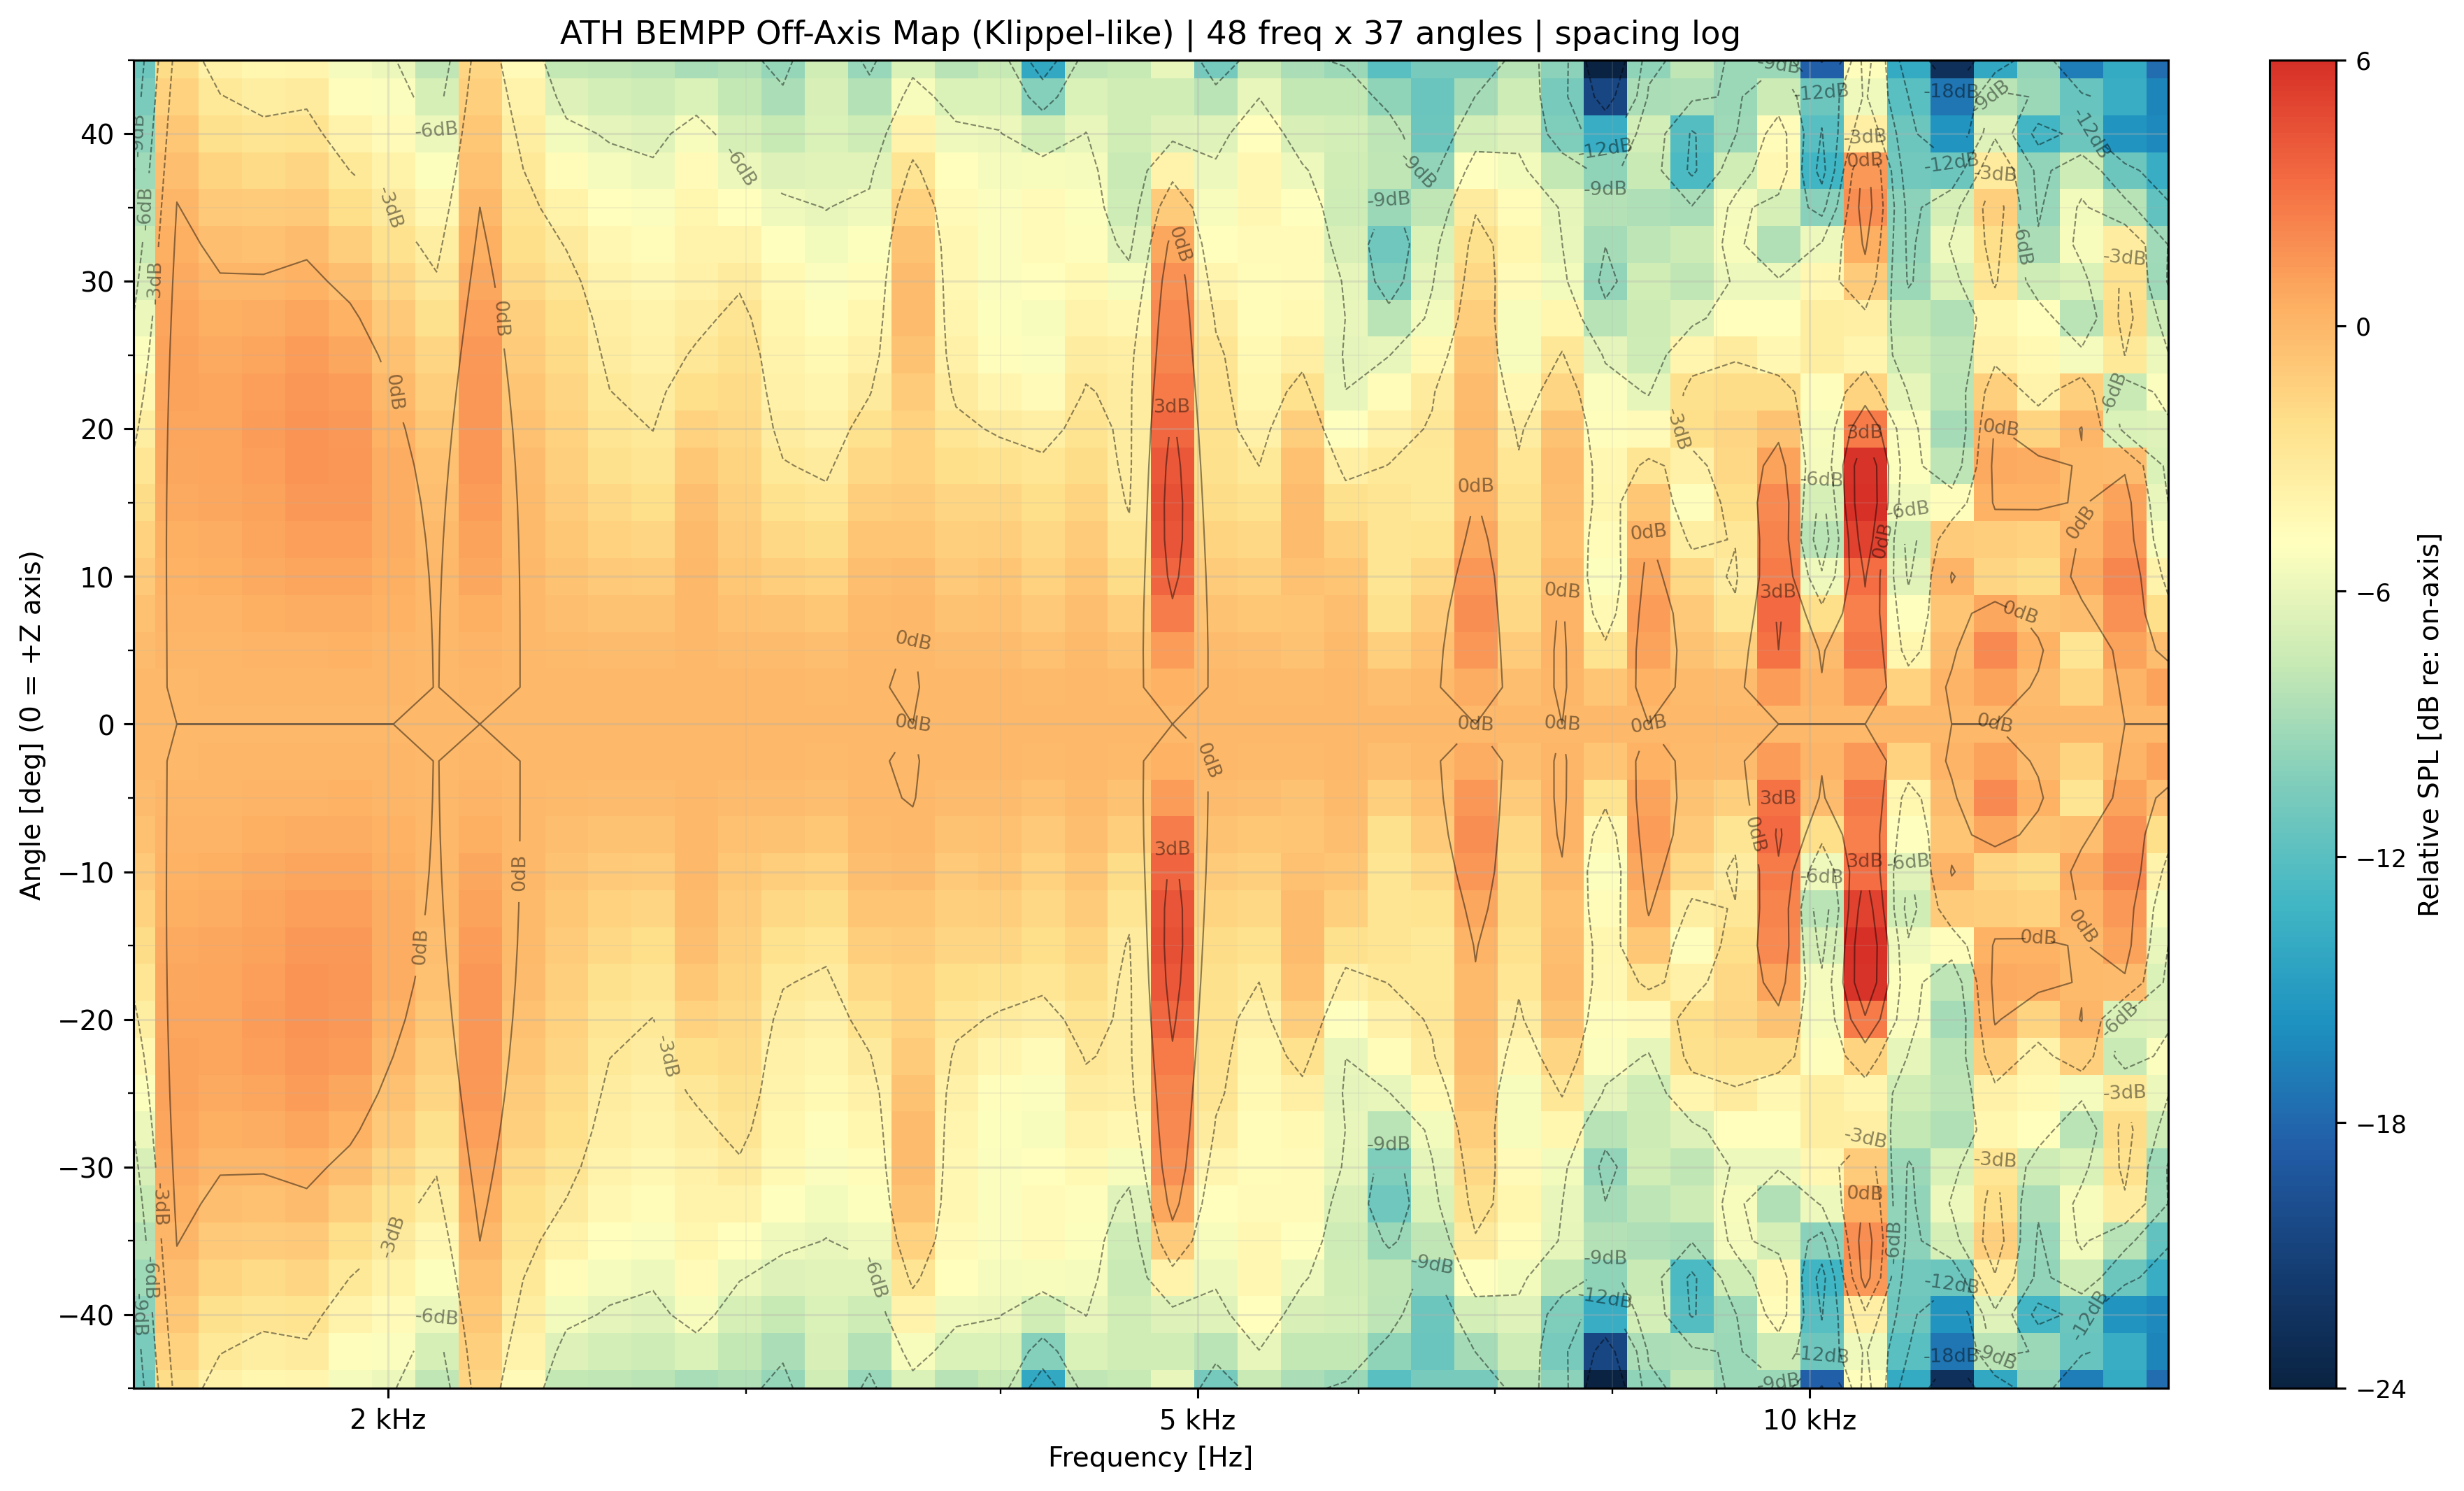

Values plotted in this chart, from the file beside it:
freq_hz, angle_deg, spl_db
1500, -45, 79.7
1500, -42.5, 80.39
1500, -40, 81.07
1500, -37.5, 81.77
1500, -35, 82.51
1500, -32.5, 83.3
1500, -30, 84.13
1500, -27.5, 84.98
1500, -25, 85.83
1500, -22.5, 86.67
1500, -20, 87.47
1500, -17.5, 88.21
1500, -15, 88.89
1500, -12.5, 89.49
1500, -10, 89.99
1500, -7.5, 90.39
1500, -5, 90.68
1500, -2.5, 90.86
1500, 0, 90.91
1500, 2.5, 90.86
1500, 5, 90.68
1500, 7.5, 90.39
1500, 10, 89.99
1500, 12.5, 89.49
1500, 15, 88.89
1500, 17.5, 88.21
1500, 20, 87.47
1500, 22.5, 86.67
1500, 25, 85.83
1500, 27.5, 84.98
1500, 30, 84.13
1500, 32.5, 83.3
1500, 35, 82.51
1500, 37.5, 81.77
1500, 40, 81.07
1500, 42.5, 80.39
1500, 45, 79.7
1575, -45, 81.93
1575, -42.5, 82.53
1575, -40, 83.1
1575, -37.5, 83.62
1575, -35, 84.07
1575, -32.5, 84.44
1575, -30, 84.73
1575, -27.5, 84.92
1575, -25, 85.01
1575, -22.5, 85.02
1575, -20, 84.95
1575, -17.5, 84.81
1575, -15, 84.65
1575, -12.5, 84.47
1575, -10, 84.31
1575, -7.5, 84.17
1575, -5, 84.08
1575, -2.5, 84.02
1575, 0, 84.01
1575, 2.5, 84.02
1575, 5, 84.08
1575, 7.5, 84.17
1575, 10, 84.31
... 1,716 more rows
